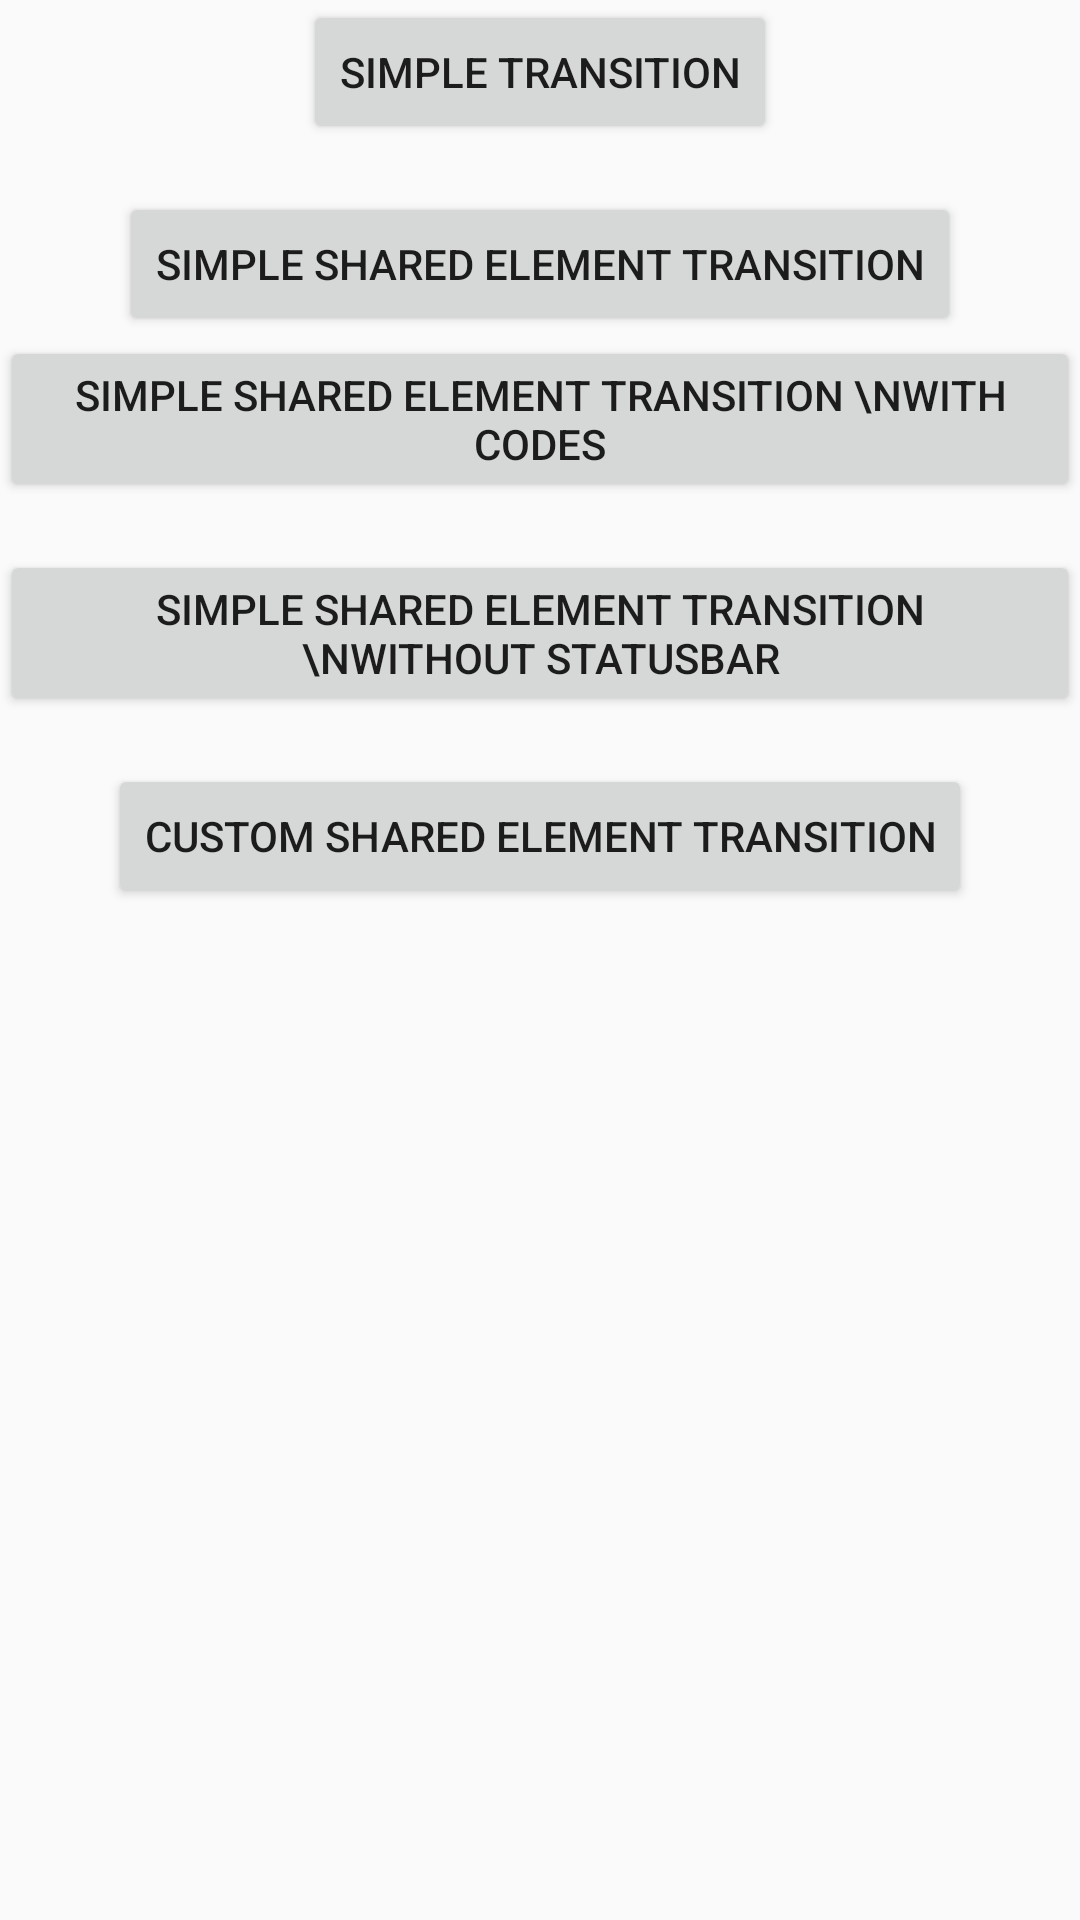

Write the Android layout XML for this screen, with the resource values it uses.
<!-- AndroidManifest.xml: application theme AppTheme -->
<!-- res/layout/activity_main.xml -->
<?xml version="1.0" encoding="utf-8"?>
<layout xmlns:android="http://schemas.android.com/apk/res/android"
  xmlns:app="http://schemas.android.com/apk/res-auto"
  xmlns:tools="http://schemas.android.com/tools"
  tools:context="sample.satsukies.transitionsamples.MainActivity"
  >

  <RelativeLayout
    android:layout_width="match_parent"
    android:layout_height="match_parent"
    >

    <Button
      android:id="@+id/button_simple_transition"
      android:layout_width="wrap_content"
      android:layout_height="wrap_content"
      android:layout_alignParentTop="true"
      android:layout_centerHorizontal="true"
      android:text="Simple Transition"
      />

    <Button
      android:id="@+id/button_simple_shared"
      android:layout_width="wrap_content"
      android:layout_height="wrap_content"
      android:layout_below="@id/button_simple_transition"
      android:layout_centerHorizontal="true"
      android:layout_marginTop="16dp"
      android:text="Simple Shared Element Transition"
      />

    <Button
      android:id="@+id/button_simple_shared_code"
      android:layout_width="wrap_content"
      android:layout_height="wrap_content"
      android:layout_below="@id/button_simple_shared"
      android:layout_centerHorizontal="true"
      android:text="Simple Shared Element Transition \nwith codes"
      />

    <Button
      android:id="@+id/button_exclude_shared"
      android:layout_width="wrap_content"
      android:layout_height="wrap_content"
      android:layout_below="@id/button_simple_shared_code"
      android:layout_centerHorizontal="true"
      android:layout_marginTop="16dp"
      android:text="Simple Shared Element Transition \nwithout statusbar"
      />

    <Button
      android:id="@+id/button_custom_shared"
      android:layout_width="wrap_content"
      android:layout_height="wrap_content"
      android:layout_below="@id/button_exclude_shared"
      android:layout_centerHorizontal="true"
      android:layout_marginTop="16dp"
      android:text="Custom Shared Element Transition"
      />

  </RelativeLayout>

</layout>
<!-- resources referenced by this layout -->
<resources>
  <style name="AppTheme" parent="Theme.AppCompat.Light.DarkActionBar">
      
      <item name="colorPrimary">@color/colorPrimary</item>
      <item name="colorPrimaryDark">@color/colorPrimaryDark</item>
      <item name="colorAccent">@color/colorAccent</item>
    </style>
  <!-- not gathered from this repository: default colours our renderer supplied (Android Studio template values) -->
  <color name="colorPrimary">#FF6200EE</color>
  <color name="colorPrimaryDark">#FF3700B3</color>
  <color name="colorAccent">#FF03DAC5</color>
</resources>
